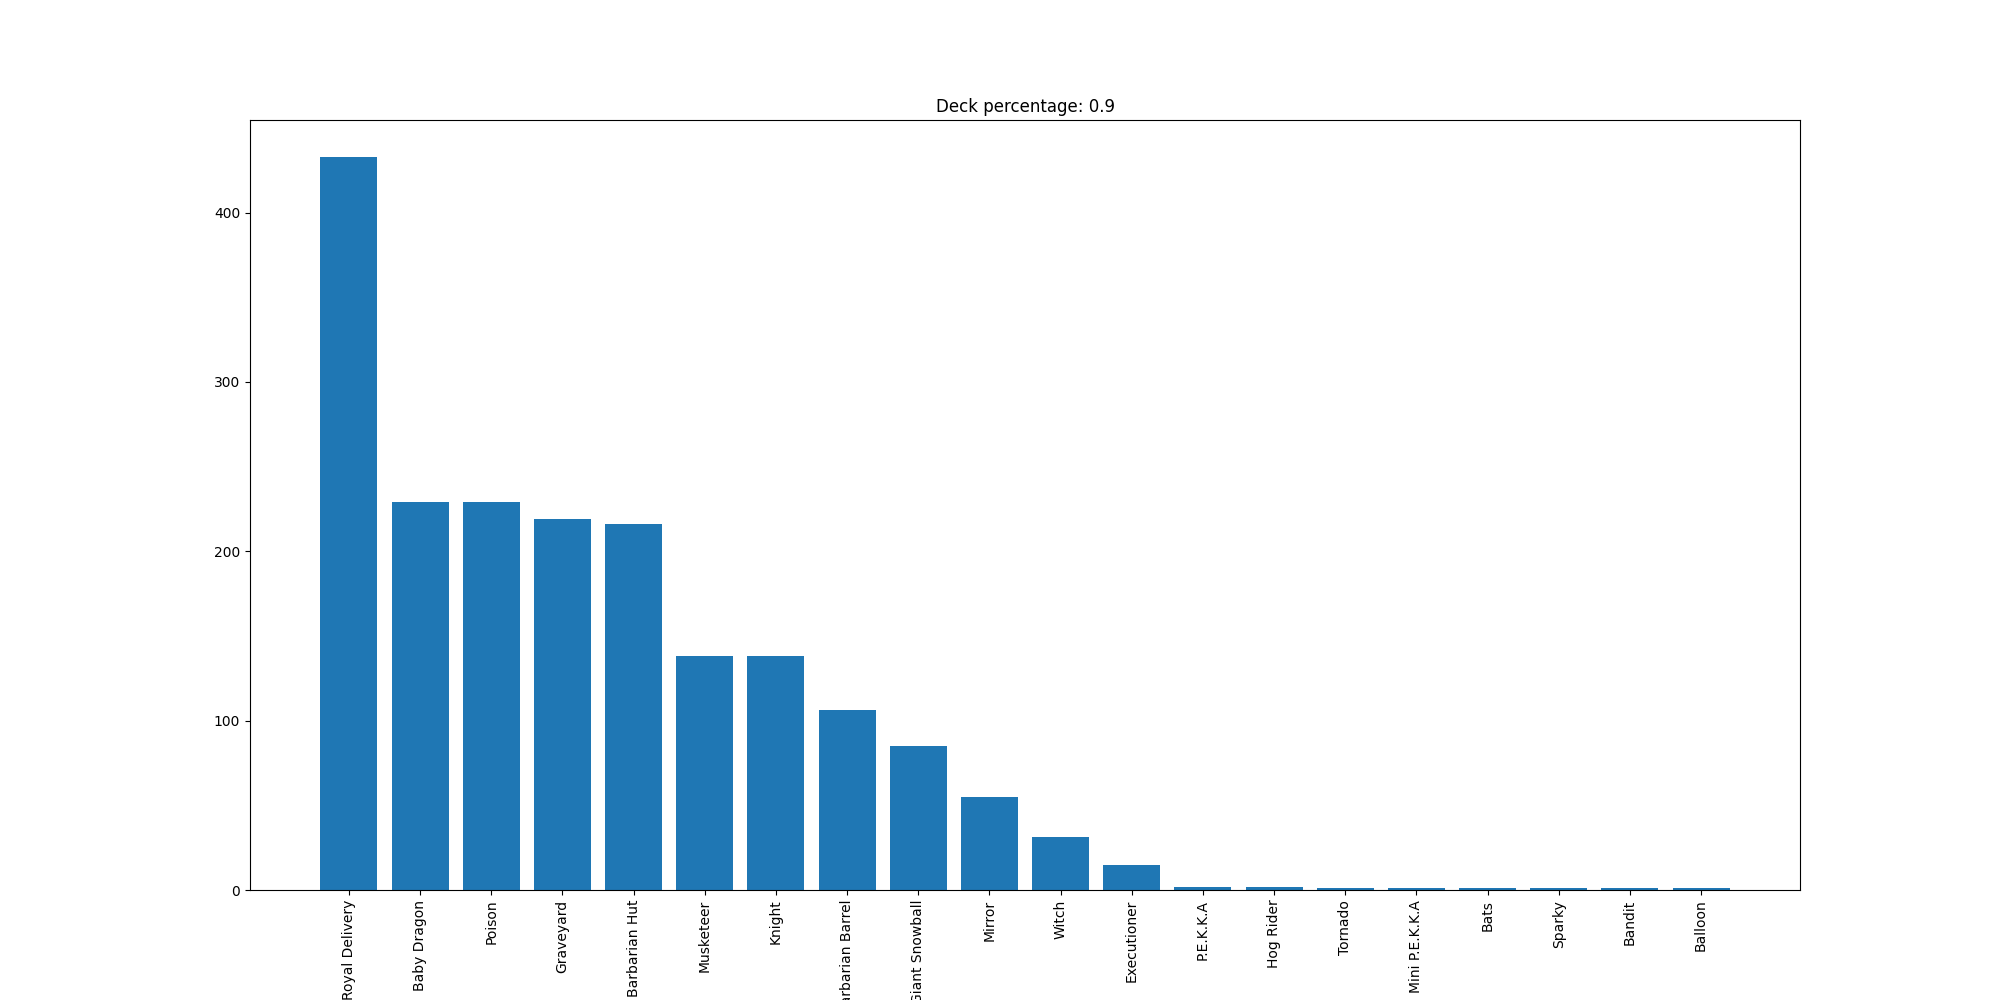

Data behind this chart, as committed beside it:
Royal Delivery, 433
Baby Dragon, 229
Poison, 229
Graveyard, 219
Barbarian Hut, 216
Musketeer, 138
Knight, 138
Barbarian Barrel, 106
Giant Snowball, 85
Mirror, 55
Witch, 31
Executioner, 15
P.E.K.K.A, 2
Hog Rider, 2
Tornado, 1
Mini P.E.K.K.A, 1
Bats, 1
Sparky, 1
Bandit, 1
Balloon, 1
